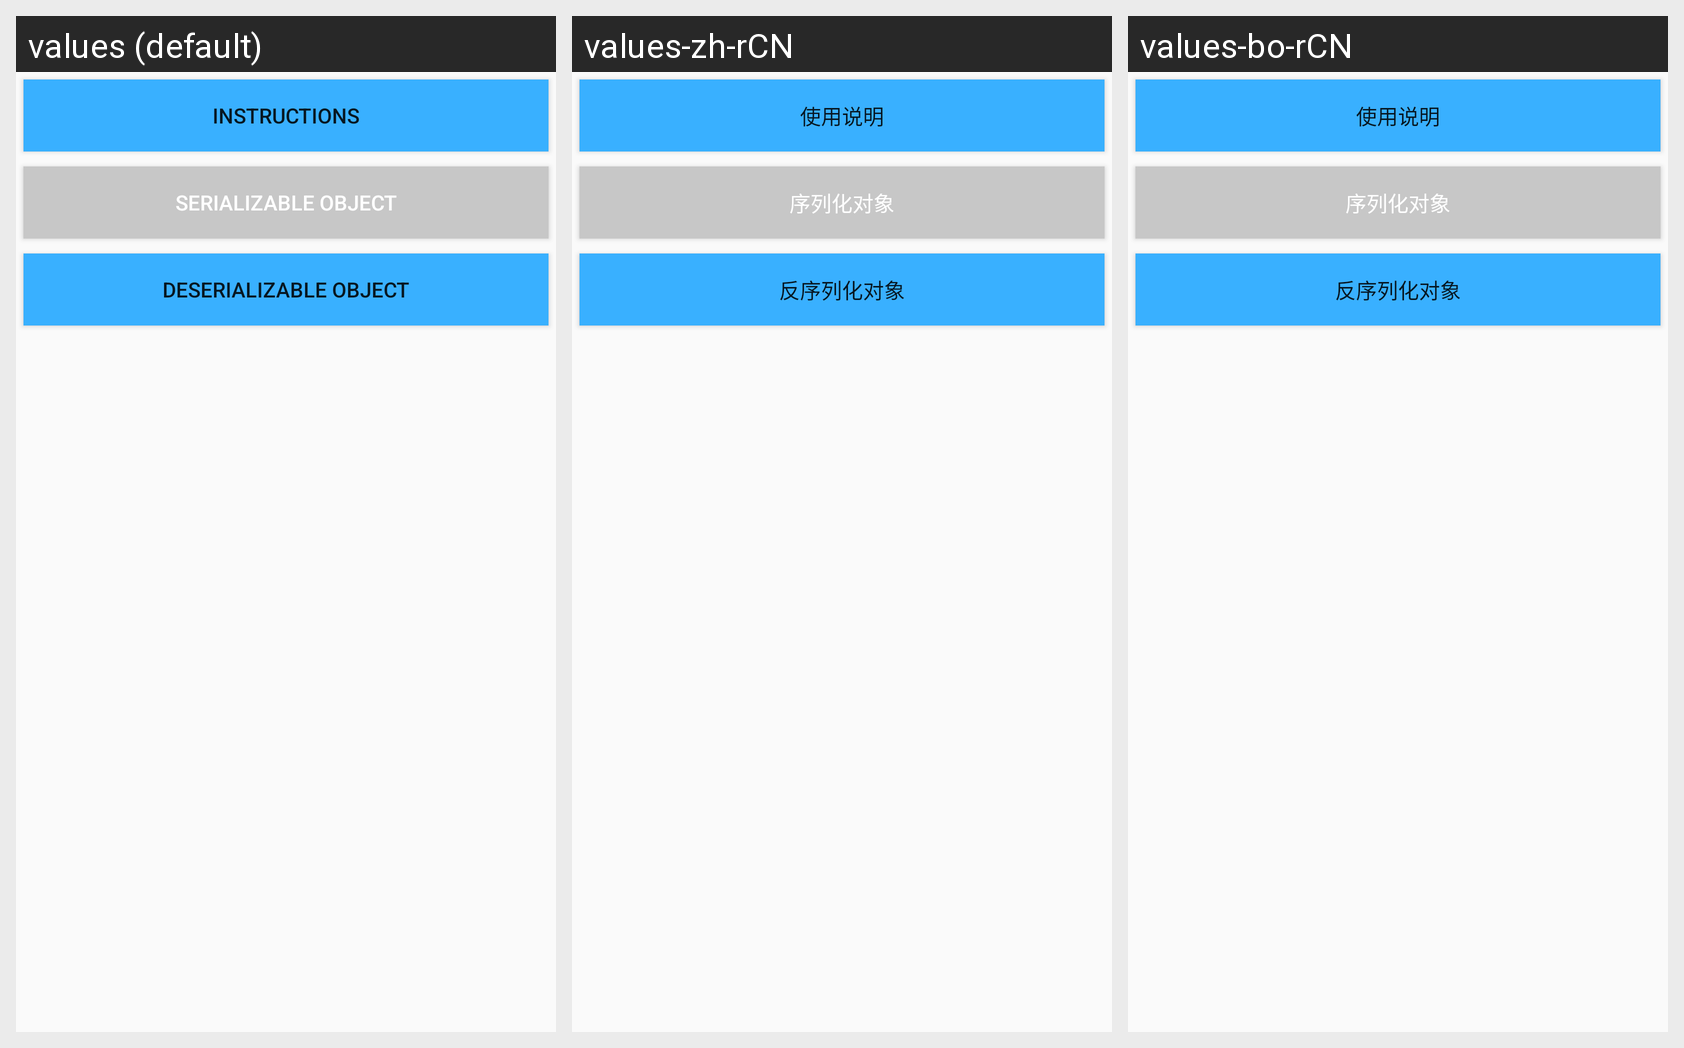

The same Android screen rendered under several of its app's locales, left to right. List the strings drawn on it with the default value and each locale's translation.
Android screen res/layout/activity_seri_obj.xml rendered under 3 locales, left to right: values (default), values-zh-rCN, values-bo-rCN. Device: Nexus 5 (rendered at 1080×1920; each locale shown at half size, 540×960, under a caption strip naming it); theme AppTheme.
Strings drawn on this screen, with the default value and each locale's value (text and hints the layout hard-codes, and strings that could not be matched under every locale, appear in the picture but are not listed):

btn_instructions
  values: instructions
  values-zh-rCN: 使用说明
  values-bo-rCN: 使用说明

btn_serializable
  values: serializable object
  values-zh-rCN: 序列化对象
  values-bo-rCN: 序列化对象

btn_deserializable
  values: deserializable object
  values-zh-rCN: 反序列化对象
  values-bo-rCN: 反序列化对象
